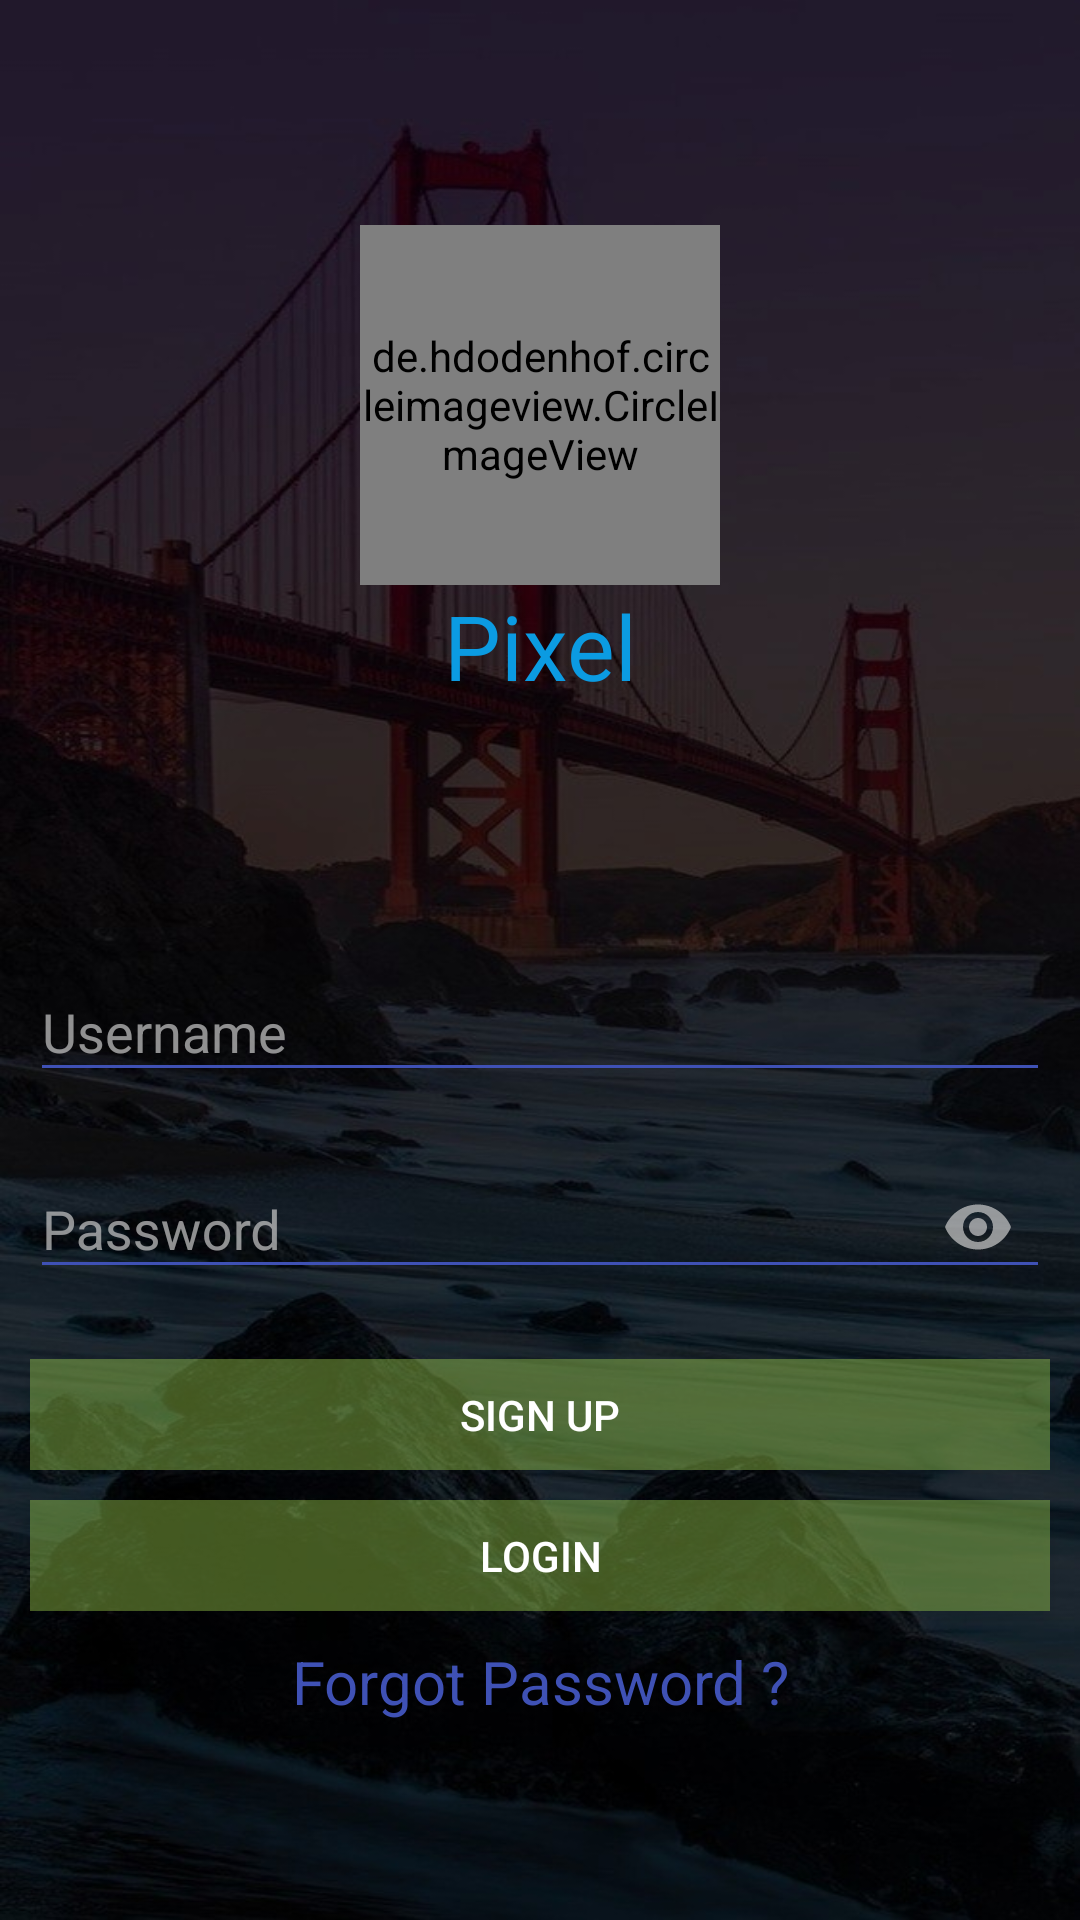

Layout XML and referenced resources for this Android screen:
<!-- AndroidManifest.xml: application theme AppTheme -->
<!-- res/layout/activity_main.xml -->
<?xml version="1.0" encoding="utf-8"?>
<RelativeLayout xmlns:android="http://schemas.android.com/apk/res/android"
    xmlns:tools="http://schemas.android.com/tools"
    android:layout_width="match_parent"
    android:layout_height="match_parent"
    xmlns:app="http://schemas.android.com/apk/res-auto"
    android:background="@drawable/login"
    tools:context=".MainActivity">


    <LinearLayout
        android:id="@+id/anim1"
        android:layout_width="wrap_content"
        android:layout_height="wrap_content"
        android:layout_alignParentTop="true"
        android:layout_centerHorizontal="true"
        android:layout_marginTop="75dp"
        android:orientation="vertical">


        <de.hdodenhof.circleimageview.CircleImageView
            android:layout_width="120sp"
            android:layout_height="120sp"
            android:src="@drawable/logo" />

        <TextView
            android:layout_width="match_parent"
            android:layout_height="wrap_content"
            android:text="@string/app_name"
            android:textAlignment="center"
            android:textColor="@color/colorCyanBlue"
            android:textFontWeight="400"
            android:textSize="30sp"
            app:fontFamily="@font/rokkitt_regular" />


    </LinearLayout>


    <LinearLayout
        android:id="@+id/anim2"
        android:layout_width="match_parent"
        android:layout_height="wrap_content"
        android:layout_alignParentBottom="true"
        android:layout_alignParentLeft="true"
        android:layout_marginBottom="66dp"
        android:orientation="vertical">



        <android.support.design.widget.TextInputLayout
            android:layout_width="match_parent"
            android:layout_height="wrap_content"
            android:textColorHint="@color/colorTransparentWhite">

            <EditText
                android:id="@+id/txtUsername"
                android:layout_width="match_parent"
                android:layout_height="wrap_content"
                android:layout_margin="10sp"
                android:backgroundTint="@color/colorPrimary"
                android:hint="@string/username"
                android:inputType="textEmailAddress"
                android:textColor="@color/colorTransparentWhite"
                android:textColorHint="@color/colorTransparentWhite"/>
        </android.support.design.widget.TextInputLayout>


        <android.support.design.widget.TextInputLayout
            android:layout_width="match_parent"
            android:layout_height="wrap_content"
            android:textColorHint="@color/colorTransparentWhite"
            app:passwordToggleEnabled="true"
            app:passwordToggleTint="@color/colorTransparentWhite">

            <EditText
                android:id="@+id/txtPassword"
                android:layout_width="match_parent"
                android:layout_height="wrap_content"
                android:layout_margin="10sp"
                android:backgroundTint="@color/colorPrimary"
                android:hint="@string/password"
                android:inputType="textPassword"
                android:textColor="@color/colorTransparentWhite"
                android:textColorHint="@color/colorTransparentWhite" />
        </android.support.design.widget.TextInputLayout>

        <LinearLayout
            android:id="@+id/link"
            android:layout_width="match_parent"
            android:layout_height="wrap_content"
            android:layout_weight="2"
            android:padding="5sp">
            <RelativeLayout
                android:layout_width="match_parent"
                android:layout_height="wrap_content">

                <Button
                    android:id="@+id/btnLogin"
                    android:layout_width="match_parent"
                    android:layout_height="37sp"
                    android:layout_below="@+id/btnSignUp"
                    android:layout_margin="5sp"
                    android:layout_weight="2"
                    android:background="#61b0e855"
                    android:text="@string/login" />

                <Button
                    android:id="@+id/btnSignUp"
                    android:layout_width="match_parent"
                    android:layout_height="37sp"
                    android:layout_margin="5sp"
                    android:layout_weight="1"
                    android:background="#61b0e855"
                    android:text="@string/signup" />


            </RelativeLayout>


        </LinearLayout>

        <TextView
            android:layout_width="match_parent"
            android:layout_height="wrap_content"
            android:text="@string/forgot"
            android:textAlignment="center"
            android:textColor="@color/colorPrimary"
            android:textSize="20sp"
            app:fontFamily="@font/rokkitt_regular" />

    </LinearLayout>
</RelativeLayout>
<!-- resources referenced by this layout -->
<resources>
  <color name="colorCyanBlue">#0B9BE2</color>
  <color name="colorPrimary">#3F51B5</color>
  <color name="colorTransparentWhite">#b1cccccc</color>
  <!-- drawable login: jpg bitmap (drawable, 91172 bytes) -->
  <string name="app_name">Pixel</string>
  <string name="forgot">Forgot Password ?</string>
  <string name="login">Login</string>
  <string name="password">Password</string>
  <string name="signup">Sign Up</string>
  <string name="username">Username</string>
  <style name="AppTheme" parent="Theme.AppCompat.NoActionBar">
          
          <item name="colorPrimary">@color/colorPrimary</item>
          <item name="colorAccent">@color/colorPrimary</item>
      </style>
</resources>
